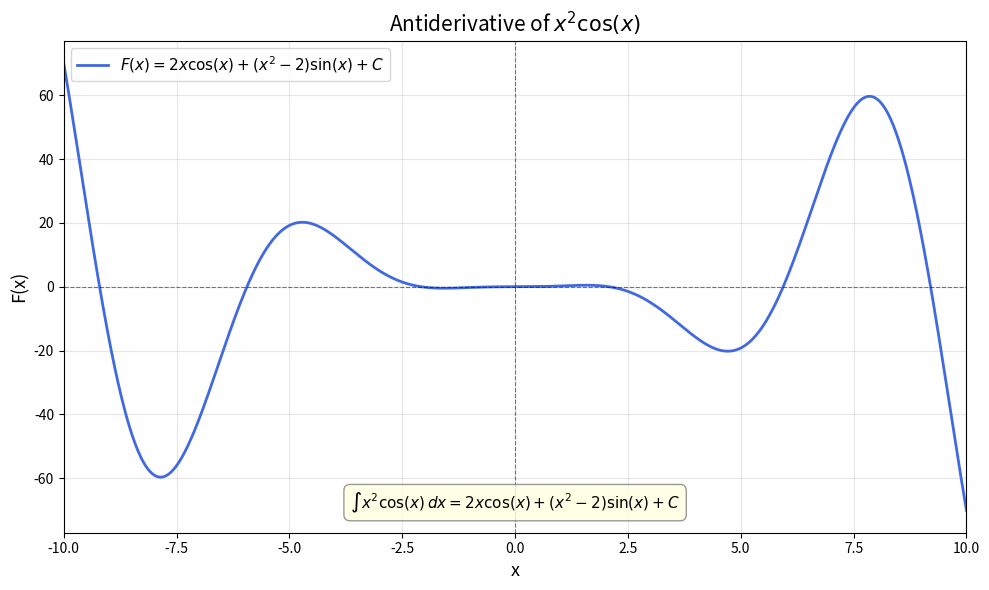

Reproduce this figure in Python.
# Generated: 2026-04-24 13:15:09
# ============================================================

import numpy as np
import matplotlib.pyplot as plt

# Define the range
x = np.linspace(-10, 10, 1000)

# Antiderivative of x^2 * cos(x):
# F(x) = 2x*cos(x) + (x^2 - 2)*sin(x) + C
C = 0  # constant of integration set to 0
F = 2*x*np.cos(x) + (x**2 - 2)*np.sin(x) + C

# Plot
fig, ax = plt.subplots(figsize=(10, 6))

ax.plot(x, F, color='royalblue', linewidth=2, label=r'$F(x) = 2x\cos(x) + (x^2 - 2)\sin(x) + C$')

ax.axhline(0, color='black', linewidth=0.8, linestyle='--', alpha=0.5)
ax.axvline(0, color='black', linewidth=0.8, linestyle='--', alpha=0.5)

ax.set_xlabel('x', fontsize=13)
ax.set_ylabel('F(x)', fontsize=13)
ax.set_title('Antiderivative of $x^2\\cos(x)$', fontsize=15)

ax.legend(fontsize=11, loc='upper left')
ax.grid(True, alpha=0.3)
ax.set_xlim(-10, 10)

# Annotate the integrand
ax.annotate(
    r'$\int x^2 \cos(x)\, dx = 2x\cos(x) + (x^2 - 2)\sin(x) + C$',
    xy=(0.5, 0.05),
    xycoords='axes fraction',
    ha='center',
    fontsize=11,
    bbox=dict(boxstyle='round,pad=0.4', facecolor='lightyellow', edgecolor='gray', alpha=0.8)
)

plt.tight_layout()
plt.show()
